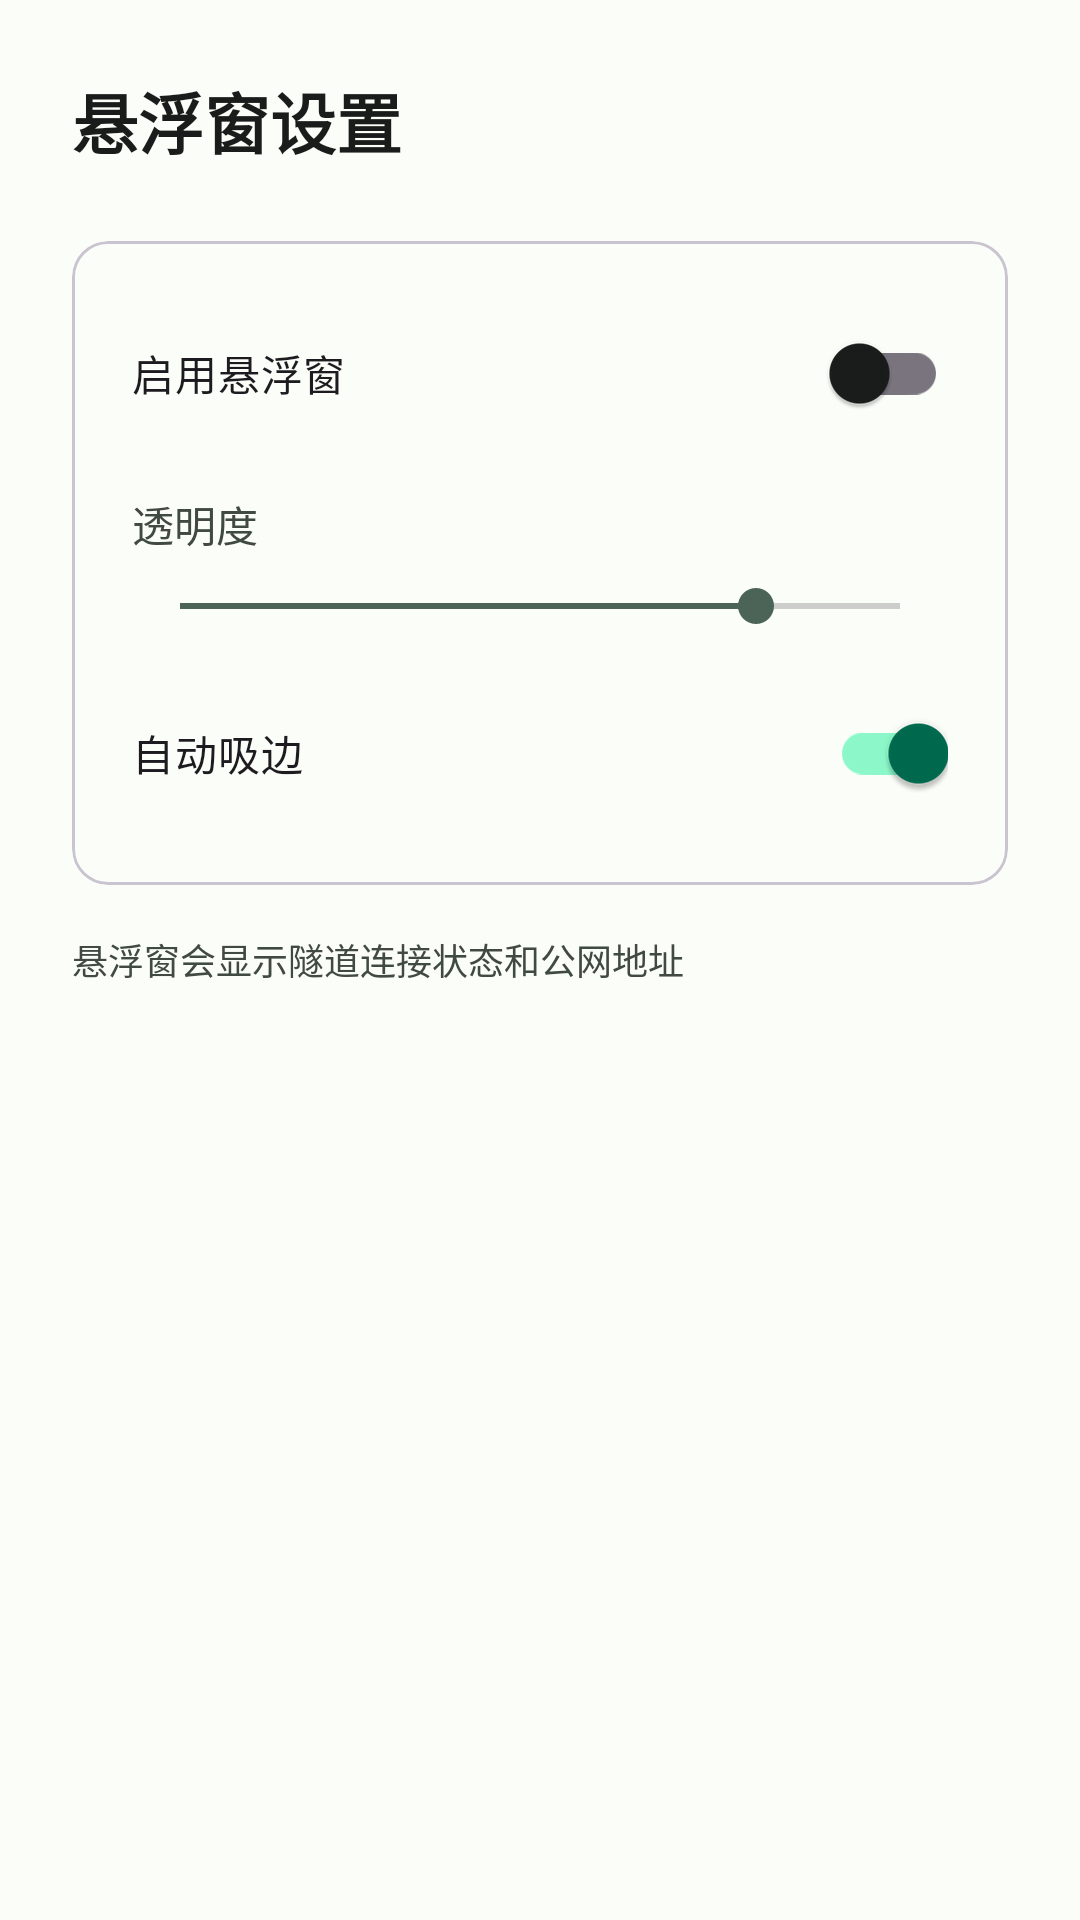

Android layout source for this screen:
<!-- AndroidManifest.xml: application theme Theme.MCPBridgeEnhanced -->
<!-- res/layout/activity_float_setting.xml -->
<?xml version="1.0" encoding="utf-8"?>
<LinearLayout xmlns:android="http://schemas.android.com/apk/res/android"
    android:layout_width="match_parent"
    android:layout_height="match_parent"
    android:orientation="vertical"
    android:padding="24dp"
    android:background="?attr/colorSurface">

    <TextView
        android:layout_width="wrap_content"
        android:layout_height="wrap_content"
        android:text="悬浮窗设置"
        android:textSize="22sp"
        android:textStyle="bold"
        android:textColor="?attr/colorOnSurface"
        android:layout_marginBottom="24dp" />

    <com.google.android.material.card.MaterialCardView
        android:layout_width="match_parent"
        android:layout_height="wrap_content"
        style="@style/Widget.Material3.CardView.Outlined"
        android:layout_marginBottom="16dp">

        <LinearLayout
            android:layout_width="match_parent"
            android:layout_height="wrap_content"
            android:orientation="vertical"
            android:padding="20dp">

            <com.google.android.material.switchmaterial.SwitchMaterial
                android:id="@+id/switchFloatWindow"
                android:layout_width="match_parent"
                android:layout_height="wrap_content"
                android:text="启用悬浮窗"
                android:layout_marginBottom="16dp" />

            <TextView
                android:layout_width="wrap_content"
                android:layout_height="wrap_content"
                android:text="透明度"
                android:textSize="14sp"
                android:textColor="?attr/colorOnSurfaceVariant"
                android:layout_marginBottom="8dp" />

            <SeekBar
                android:id="@+id/seekBarOpacity"
                android:layout_width="match_parent"
                android:layout_height="wrap_content"
                android:max="100"
                android:progress="80"
                android:layout_marginBottom="16dp" />

            <com.google.android.material.switchmaterial.SwitchMaterial
                android:id="@+id/switchAutoEdge"
                android:layout_width="match_parent"
                android:layout_height="wrap_content"
                android:text="自动吸边"
                android:checked="true" />
        </LinearLayout>
    </com.google.android.material.card.MaterialCardView>

    <TextView
        android:layout_width="wrap_content"
        android:layout_height="wrap_content"
        android:text="悬浮窗会显示隧道连接状态和公网地址"
        android:textSize="12sp"
        android:textColor="?attr/colorOnSurfaceVariant" />

</LinearLayout>
<!-- resources referenced by this layout -->
<resources>
  <style name="Theme.MCPBridgeEnhanced" parent="Theme.Material3.DayNight.NoActionBar">
          <item name="colorPrimary">@color/primary</item>
          <item name="colorOnPrimary">@color/on_primary</item>
          <item name="colorPrimaryContainer">@color/primary_container</item>
          <item name="colorOnPrimaryContainer">@color/on_primary_container</item>
          <item name="colorSecondary">@color/secondary</item>
          <item name="colorOnSecondary">@color/on_secondary</item>
          <item name="colorSecondaryContainer">@color/secondary_container</item>
          <item name="colorOnSecondaryContainer">@color/on_secondary_container</item>
          <item name="colorTertiary">@color/tertiary</item>
          <item name="colorOnTertiary">@color/on_tertiary</item>
          <item name="colorTertiaryContainer">@color/tertiary_container</item>
          <item name="colorOnTertiaryContainer">@color/on_tertiary_container</item>
          <item name="android:colorBackground">@color/background</item>
          <item name="colorOnBackground">@color/on_background</item>
          <item name="colorSurface">@color/surface</item>
          <item name="colorOnSurface">@color/on_surface</item>
          <item name="colorSurfaceVariant">@color/surface_variant</item>
          <item name="colorOnSurfaceVariant">@color/on_surface_variant</item>
          <item name="colorError">@color/error</item>
          <item name="colorOnError">@color/on_error</item>
          <item name="colorErrorContainer">@color/error_container</item>
      </style>
  <color name="primary">#006B4F</color>
  <color name="on_primary">#FFFFFF</color>
  <color name="primary_container">#8CF8C9</color>
  <color name="on_primary_container">#002115</color>
  <color name="secondary">#4C6357</color>
  <color name="on_secondary">#FFFFFF</color>
  <color name="secondary_container">#CFE9D9</color>
  <color name="on_secondary_container">#092015</color>
  <color name="tertiary">#3D6473</color>
  <color name="on_tertiary">#FFFFFF</color>
  <color name="tertiary_container">#C0E8FB</color>
  <color name="on_tertiary_container">#001F29</color>
  <color name="background">#FBFDF8</color>
  <color name="on_background">#191C1A</color>
  <color name="surface">#FBFDF8</color>
  <color name="on_surface">#191C1A</color>
  <color name="surface_variant">#DBE5DD</color>
  <color name="on_surface_variant">#404942</color>
  <color name="error">#BA1A1A</color>
  <color name="on_error">#FFFFFF</color>
  <color name="error_container">#FFDAD6</color>
</resources>
